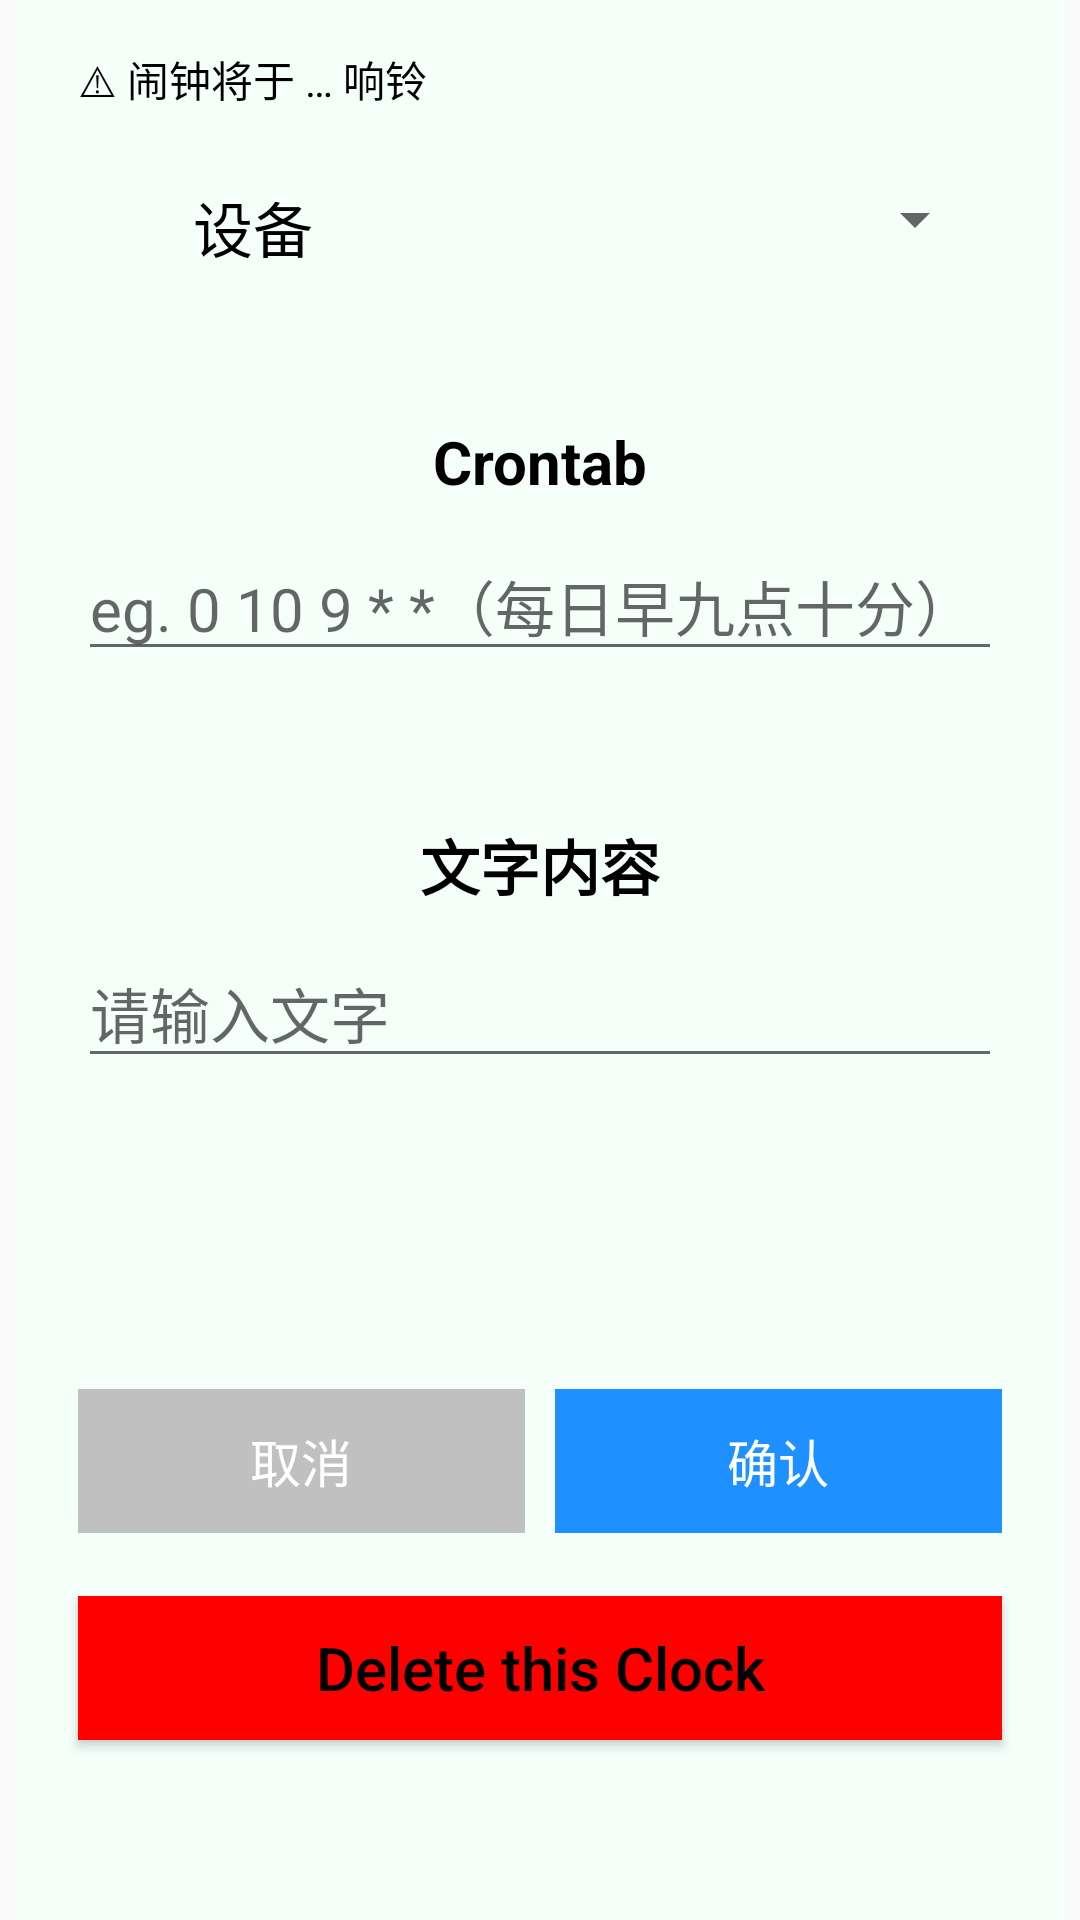

Reconstruct the res/layout file that produces this screen, plus the resources it refers to.
<!-- AndroidManifest.xml: activity theme MyStyle.Detail -->
<!-- res/layout/activity_clock_detail.xml -->
<?xml version="1.0" encoding="utf-8"?>
<RelativeLayout xmlns:android="http://schemas.android.com/apk/res/android"
    xmlns:app="http://schemas.android.com/apk/res-auto"
    xmlns:tools="http://schemas.android.com/tools"
    android:id="@+id/clock_detail_activity"
    android:layout_width="match_parent"
    android:layout_height="match_parent"
    android:paddingLeft="@dimen/activity_horizontal_margin"
    android:paddingTop="@dimen/activity_vertical_margin"
    android:paddingRight="@dimen/activity_horizontal_margin"
    android:paddingBottom="@dimen/activity_vertical_margin"
    android:orientation="vertical"
    android:background="#f5fffa"
    tools:context=".ui.home.ClockDetailActivity">

    <TextView
        android:id="@+id/clock_detail_next_alarm"
        android:layout_width="match_parent"
        android:layout_height="wrap_content"
        android:text="@string/clock_detail_reminder"
        android:textSize="14sp"
        android:layout_alignParentTop="true"/>
    <LinearLayout
        android:id="@+id/clock_detail_bot_setting"
        android:layout_width="match_parent"
        android:layout_height="wrap_content"
        android:orientation="horizontal"
        android:layout_alignParentTop="true"
        android:layout_marginTop="45dp">

        <TextView
            android:layout_width="wrap_content"
            android:layout_height="wrap_content"
            android:text="@string/clock_bot"
            android:layout_weight="1"
            android:gravity="center"/>

        <Spinner
            android:id="@+id/clock_detail_spinner"
            android:layout_width="wrap_content"
            android:layout_height="wrap_content"
            android:paddingVertical="5dp"
            android:layout_weight="2"/>
    </LinearLayout>

    <TextView
        android:id="@+id/clock_detail_cron_text"
        android:layout_width="match_parent"
        android:layout_height="wrap_content"
        android:layout_below="@id/clock_detail_bot_setting"
        android:paddingTop="50dp"
        android:gravity="center"
        android:text="@string/clock_detail_cron_tab"
        android:textStyle="bold" />

    <EditText
        android:id="@+id/clock_detail_cron"
        android:layout_width="match_parent"
        android:layout_height="wrap_content"
        android:layout_marginTop="10dp"
        android:layout_below="@id/clock_detail_cron_text"
        android:autofillHints="@string/clock_detail_cron"
        android:hint="@string/clock_detail_cron"
        android:inputType="text"
        android:selectAllOnFocus="true"
        app:layout_constraintEnd_toEndOf="parent"
        app:layout_constraintStart_toStartOf="parent"
        app:layout_constraintTop_toTopOf="parent" />

    <TextView
        android:id="@+id/clock_detail_text_text"
        android:layout_width="match_parent"
        android:layout_height="wrap_content"
        android:layout_below="@id/clock_detail_cron"
        android:paddingTop="50dp"
        android:textStyle="bold"
        android:gravity="center"
        android:text="@string/clock_detail_text_tab"/>
    <EditText
        android:id="@+id/clock_detail_text"
        android:layout_width="match_parent"
        android:layout_height="wrap_content"
        android:layout_below="@id/clock_detail_text_text"
        android:layout_marginTop="10dp"
        android:autofillHints="@string/clock_detail_text"
        android:hint="@string/clock_detail_text"
        android:imeActionLabel="@string/action_sign_in_short"
        android:imeOptions="actionDone"
        android:selectAllOnFocus="true"
        android:inputType="text" />

    <LinearLayout
        android:layout_width="match_parent"
        android:layout_height="wrap_content"
        android:layout_above="@id/clock_detail_delete_button">
        <Button
            android:id="@+id/clock_detail_cancel_button"
            android:layout_width="0dp"
            android:layout_height="match_parent"
            android:layout_weight="1"
            android:background="#C0C0C0"
            android:textColor="#ffffff"
            android:textSize="17sp"
            android:layout_marginStart="0dp"
            android:layout_marginEnd="10dp"
            android:layout_marginVertical="5dp"
            android:text="@string/cancel"
            style="?android:attr/buttonBarButtonStyle" />
        <Button
            android:id="@+id/clock_detail_confirm_button"
            android:layout_width="0dp"
            android:layout_height="match_parent"
            android:layout_weight="1"
            android:background="#1e90ff"
            android:textColor="#ffffff"
            android:textSize="17sp"
            android:layout_marginVertical="5dp"
            android:layout_marginEnd="0dp"
            android:text="@string/confirm"
            style="?android:attr/buttonBarButtonStyle" />

    </LinearLayout>

    <Button
        android:id="@+id/clock_detail_delete_button"
        android:layout_width="match_parent"
        android:layout_height="wrap_content"
        android:layout_alignParentBottom="true"
        android:layout_marginTop="16dp"
        android:layout_marginBottom="44dp"
        android:background="#ff0000"
        android:text="@string/clock_detail_delete"
        android:textAllCaps="false" />

</RelativeLayout>
<!-- resources referenced by this layout -->
<resources>
  <dimen name="activity_horizontal_margin">16dp</dimen>
  <dimen name="activity_vertical_margin">16dp</dimen>
  <string name="action_sign_in_short">Sign in</string>
  <string name="cancel">取消</string>
  <string name="clock_bot">设备</string>
  <string name="clock_detail_cron">eg. "0 10 9 * *"（每日早九点十分）</string>
  <string name="clock_detail_cron_tab">Crontab</string>
  <string name="clock_detail_delete">Delete this Clock</string>
  <string name="clock_detail_reminder">⚠ 闹钟将于 … 响铃</string>
  <string name="clock_detail_text">请输入文字</string>
  <string name="clock_detail_text_tab">文字内容</string>
  <string name="confirm">确认</string>
  <style name="MyStyle.Detail">
          <item name="android:textSize">20sp</item>
          <item name="android:layout_marginHorizontal">5dp</item>
          <item name="android:textColor">#000000</item>
      </style>
</resources>
